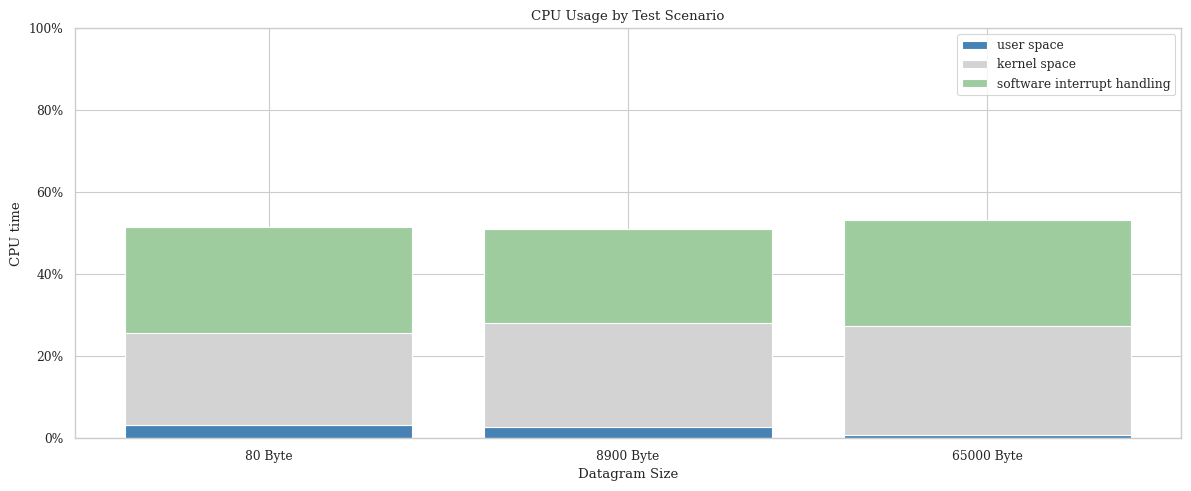

Here is the Python script that generated this plot:
import seaborn as sns
import matplotlib.pyplot as plt
from matplotlib.ticker import FuncFormatter

# Data
categories = ['80 Byte', '8900 Byte', '65000 Byte']
cpu_usr    = [3.1, 2.6, 0.7]
cpu_kernel = [25.5, 28.1, 27.2]
cpu_si     = [26, 22.8, 26.1]

# Set the style
sns.set_style("whitegrid")
sns.set_context("paper", font_scale=1, rc={"lines.linewidth": 2})
plt.rc('text', usetex=False)
plt.rc('font', family='serif')

fig, ax = plt.subplots(figsize=(12, 5))


# Stacked bar chart
#'colors' : {'datagramsize': {80: 'lightgray', 8900: 'steelblue', 65000: '#9fcc9f',},
ax.bar(categories, cpu_usr, label='user space', color='steelblue')
ax.bar(categories, cpu_kernel, bottom=cpu_usr, label='kernel space', color='lightgray')
ax.bar(categories, cpu_si, bottom=cpu_kernel, label='software interrupt handling', color='#9fcc9f')

# Labels, title, and other configurations
ax.set_ylabel('CPU time')
ax.set_xlabel('Datagram Size')
ax.set_title('CPU Usage by Test Scenario')
ax.legend(loc='upper right', frameon=True)
ax.set_ylim(0, 100)

def percent_formatter(x, _):
    return f"{x:.0f}%"
plt.gca().yaxis.set_major_formatter(FuncFormatter(percent_formatter))

plt.tight_layout()
      

plt.savefig('ihawk_stern_cpu.png')
